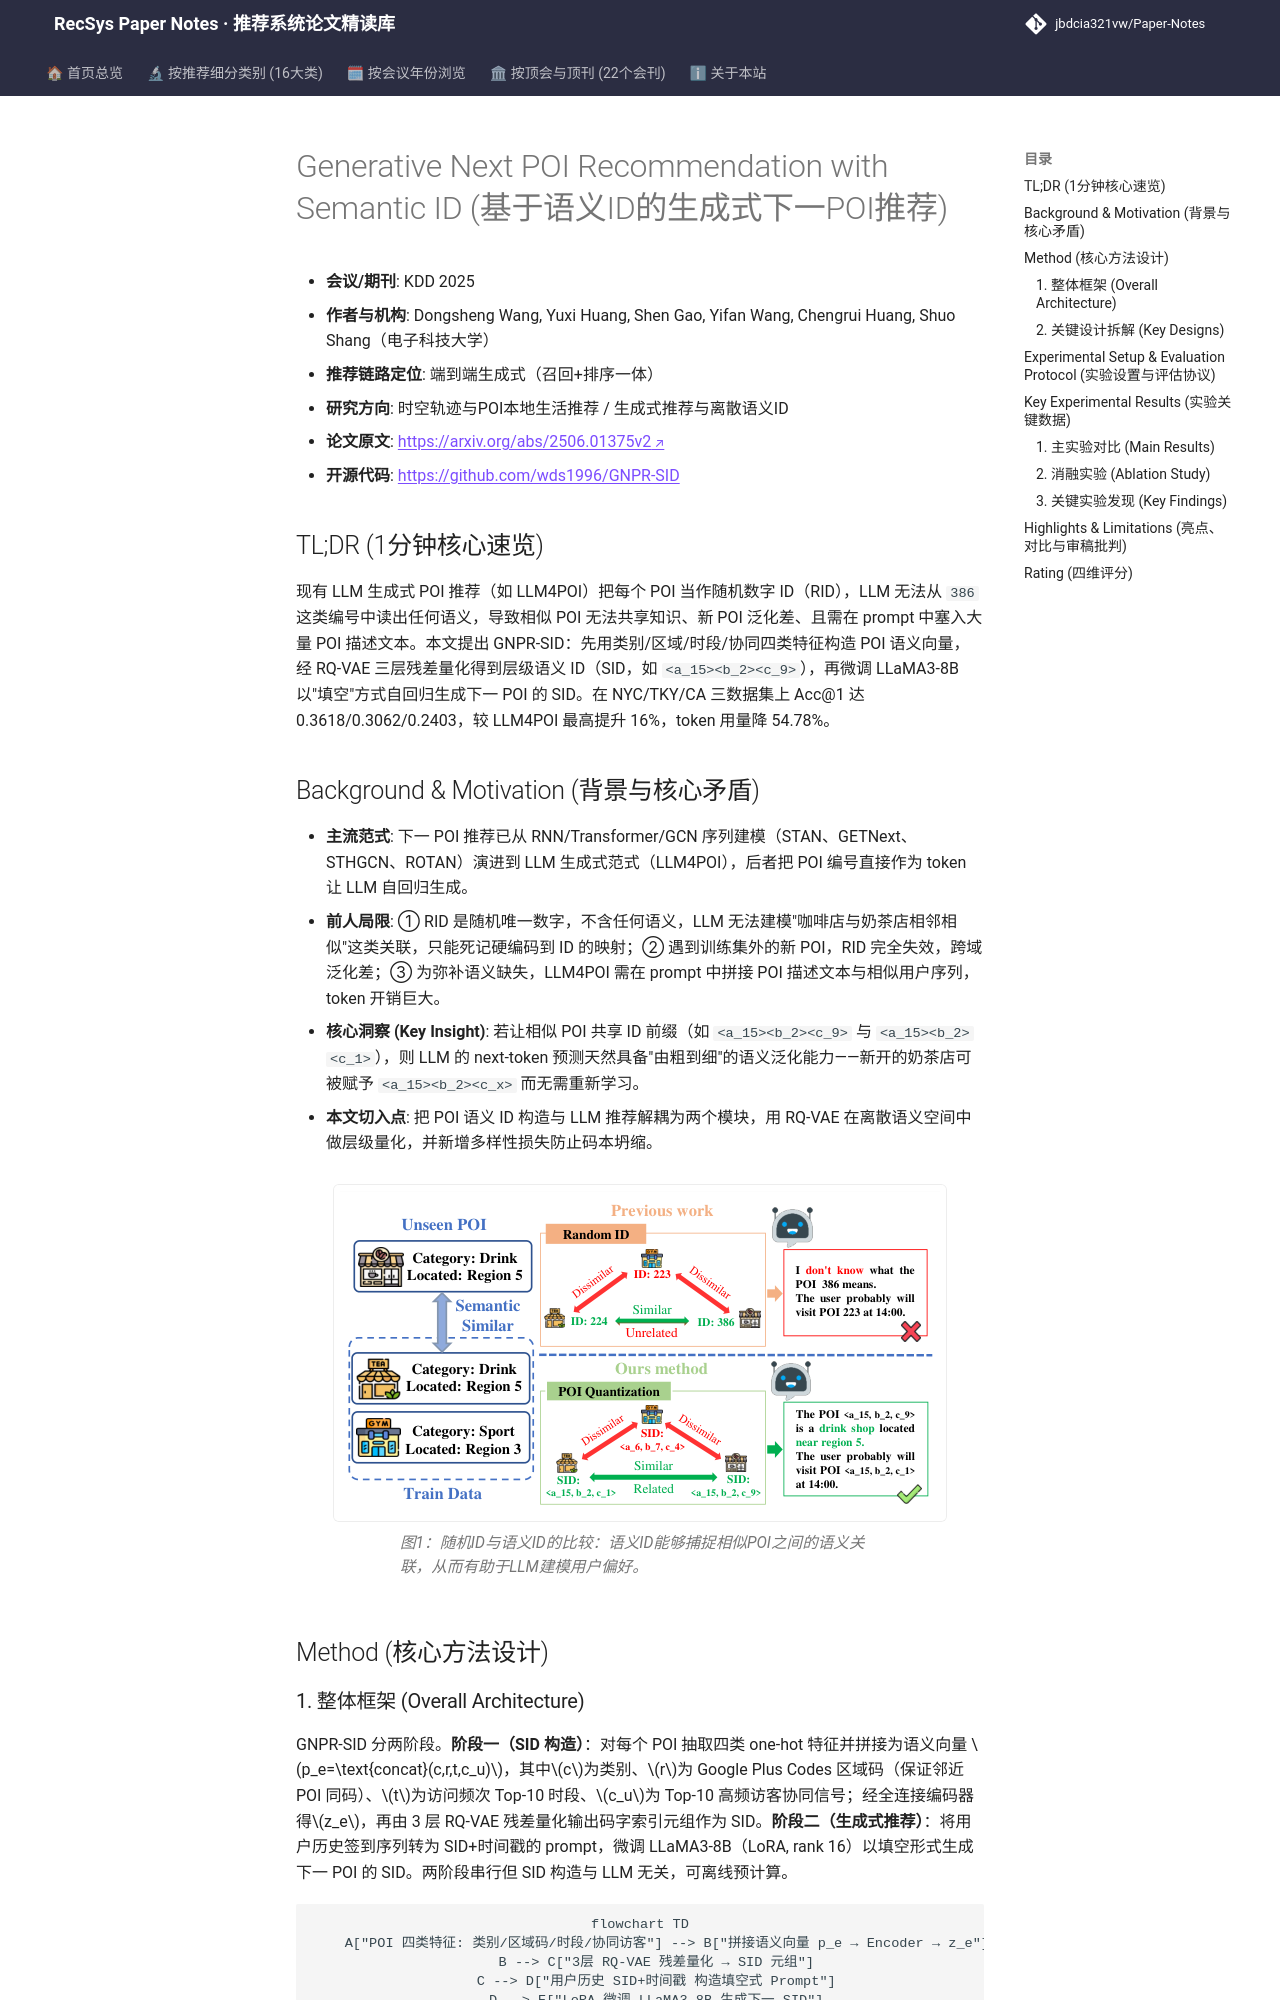

repository: jbdcia321vw/Paper-Notes · page: venues/KDD/2025/poi_spatiotemporal_rec/generative_next_poi_recommendation_with_semantic_id/index.html · generator: mkdocs

---
title: "[Paper Note] Generative Next POI Recommendation with Semantic ID"
description: "[KDD 2025][时空轨迹与POI推荐] 用RQ-VAE将POI多源语义量化为层级语义ID并微调LLaMA3-8B生成下一POI，Acc@1最高提升16%，token开销降55%。"
tags:
  - KDD 2025
  - 时空轨迹与POI推荐
  - 生成式端到端
  - 语义ID
  - RQ-VAE量化
  - LLM微调
date: 2026-11-14
venue: KDD
year: 2025
paper_url: "https://arxiv.org/abs/2506.01375"
code_url: "https://github.com/wds1996/GNPR-SID"
categories:
  - poi_spatiotemporal_rec
  - generative_rec
---

# Generative Next POI Recommendation with Semantic ID (基于语义ID的生成式下一POI推荐)

- **会议/期刊**: KDD 2025
- **作者与机构**: Dongsheng Wang, Yuxi Huang, Shen Gao, Yifan Wang, Chengrui Huang, Shuo Shang（电子科技大学）
- **推荐链路定位**: 端到端生成式（召回+排序一体）
- **研究方向**: 时空轨迹与POI本地生活推荐 / 生成式推荐与离散语义ID
- **论文原文**: [https://arxiv.org/abs/2506.01375v2](https://arxiv.org/abs/2506.01375v2)
- **开源代码**: [https://github.com/wds1996/GNPR-SID](https://github.com/wds1996/GNPR-SID)

## TL;DR (1分钟核心速览)

现有 LLM 生成式 POI 推荐（如 LLM4POI）把每个 POI 当作随机数字 ID（RID），LLM 无法从 `386` 这类编号中读出任何语义，导致相似 POI 无法共享知识、新 POI 泛化差、且需在 prompt 中塞入大量 POI 描述文本。本文提出 GNPR-SID：先用类别/区域/时段/协同四类特征构造 POI 语义向量，经 RQ-VAE 三层残差量化得到层级语义 ID（SID，如 `<a_15><b_2><c_9>`），再微调 LLaMA3-8B 以"填空"方式自回归生成下一 POI 的 SID。在 NYC/TKY/CA 三数据集上 Acc@1 达 0.3618/0.3062/0.2403，较 LLM4POI 最高提升 16%，token 用量降 54.78%。

## Background & Motivation (背景与核心矛盾)

- **主流范式**: 下一 POI 推荐已从 RNN/Transformer/GCN 序列建模（STAN、GETNext、STHGCN、ROTAN）演进到 LLM 生成式范式（LLM4POI），后者把 POI 编号直接作为 token 让 LLM 自回归生成。
- **前人局限**: ① RID 是随机唯一数字，不含任何语义，LLM 无法建模"咖啡店与奶茶店相邻相似"这类关联，只能死记硬编码到 ID 的映射；② 遇到训练集外的新 POI，RID 完全失效，跨域泛化差；③ 为弥补语义缺失，LLM4POI 需在 prompt 中拼接 POI 描述文本与相似用户序列，token 开销巨大。
- **核心洞察 (Key Insight)**: 若让相似 POI 共享 ID 前缀（如 `<a_15><b_2><c_9>` 与 `<a_15><b_2><c_1>`），则 LLM 的 next-token 预测天然具备"由粗到细"的语义泛化能力——新开的奶茶店可被赋予 `<a_15><b_2><c_x>` 而无需重新学习。
- **本文切入点**: 把 POI 语义 ID 构造与 LLM 推荐解耦为两个模块，用 RQ-VAE 在离散语义空间中做层级量化，并新增多样性损失防止码本坍缩。

<figure class="paper-figure" markdown="span">
  ![图1：随机ID与语义ID的比较：语义ID能够捕捉相似POI之间的语义关联，从而有助于LLM建模用户偏好。](../../../../assets/papers/2506.01375v2/figure_1.png)<figcaption>图1：随机ID与语义ID的比较：语义ID能够捕捉相似POI之间的语义关联，从而有助于LLM建模用户偏好。</figcaption>
</figure>

## Method (核心方法设计)
